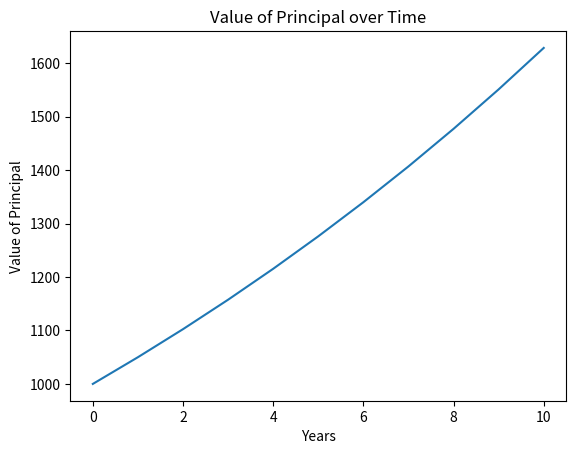

Reproduce this figure in Python.
"""Write a  python program to create a  plotting of years of compounding v/s value of principal using the pyplot library. Assume reasonable values for principal, interest rate, and years.
"""

import matplotlib.pyplot as plt

def plot_compounding(principal, interest_rate, years):
    x = list(range(years + 1))
    y = [principal * (1 + interest_rate) ** i for i in x]
    plt.plot(x, y)
    plt.xlabel('Years')
    plt.ylabel('Value of Principal')
    plt.title('Value of Principal over Time')
    plt.show()
    
plot_compounding(1000, 0.05, 10)
